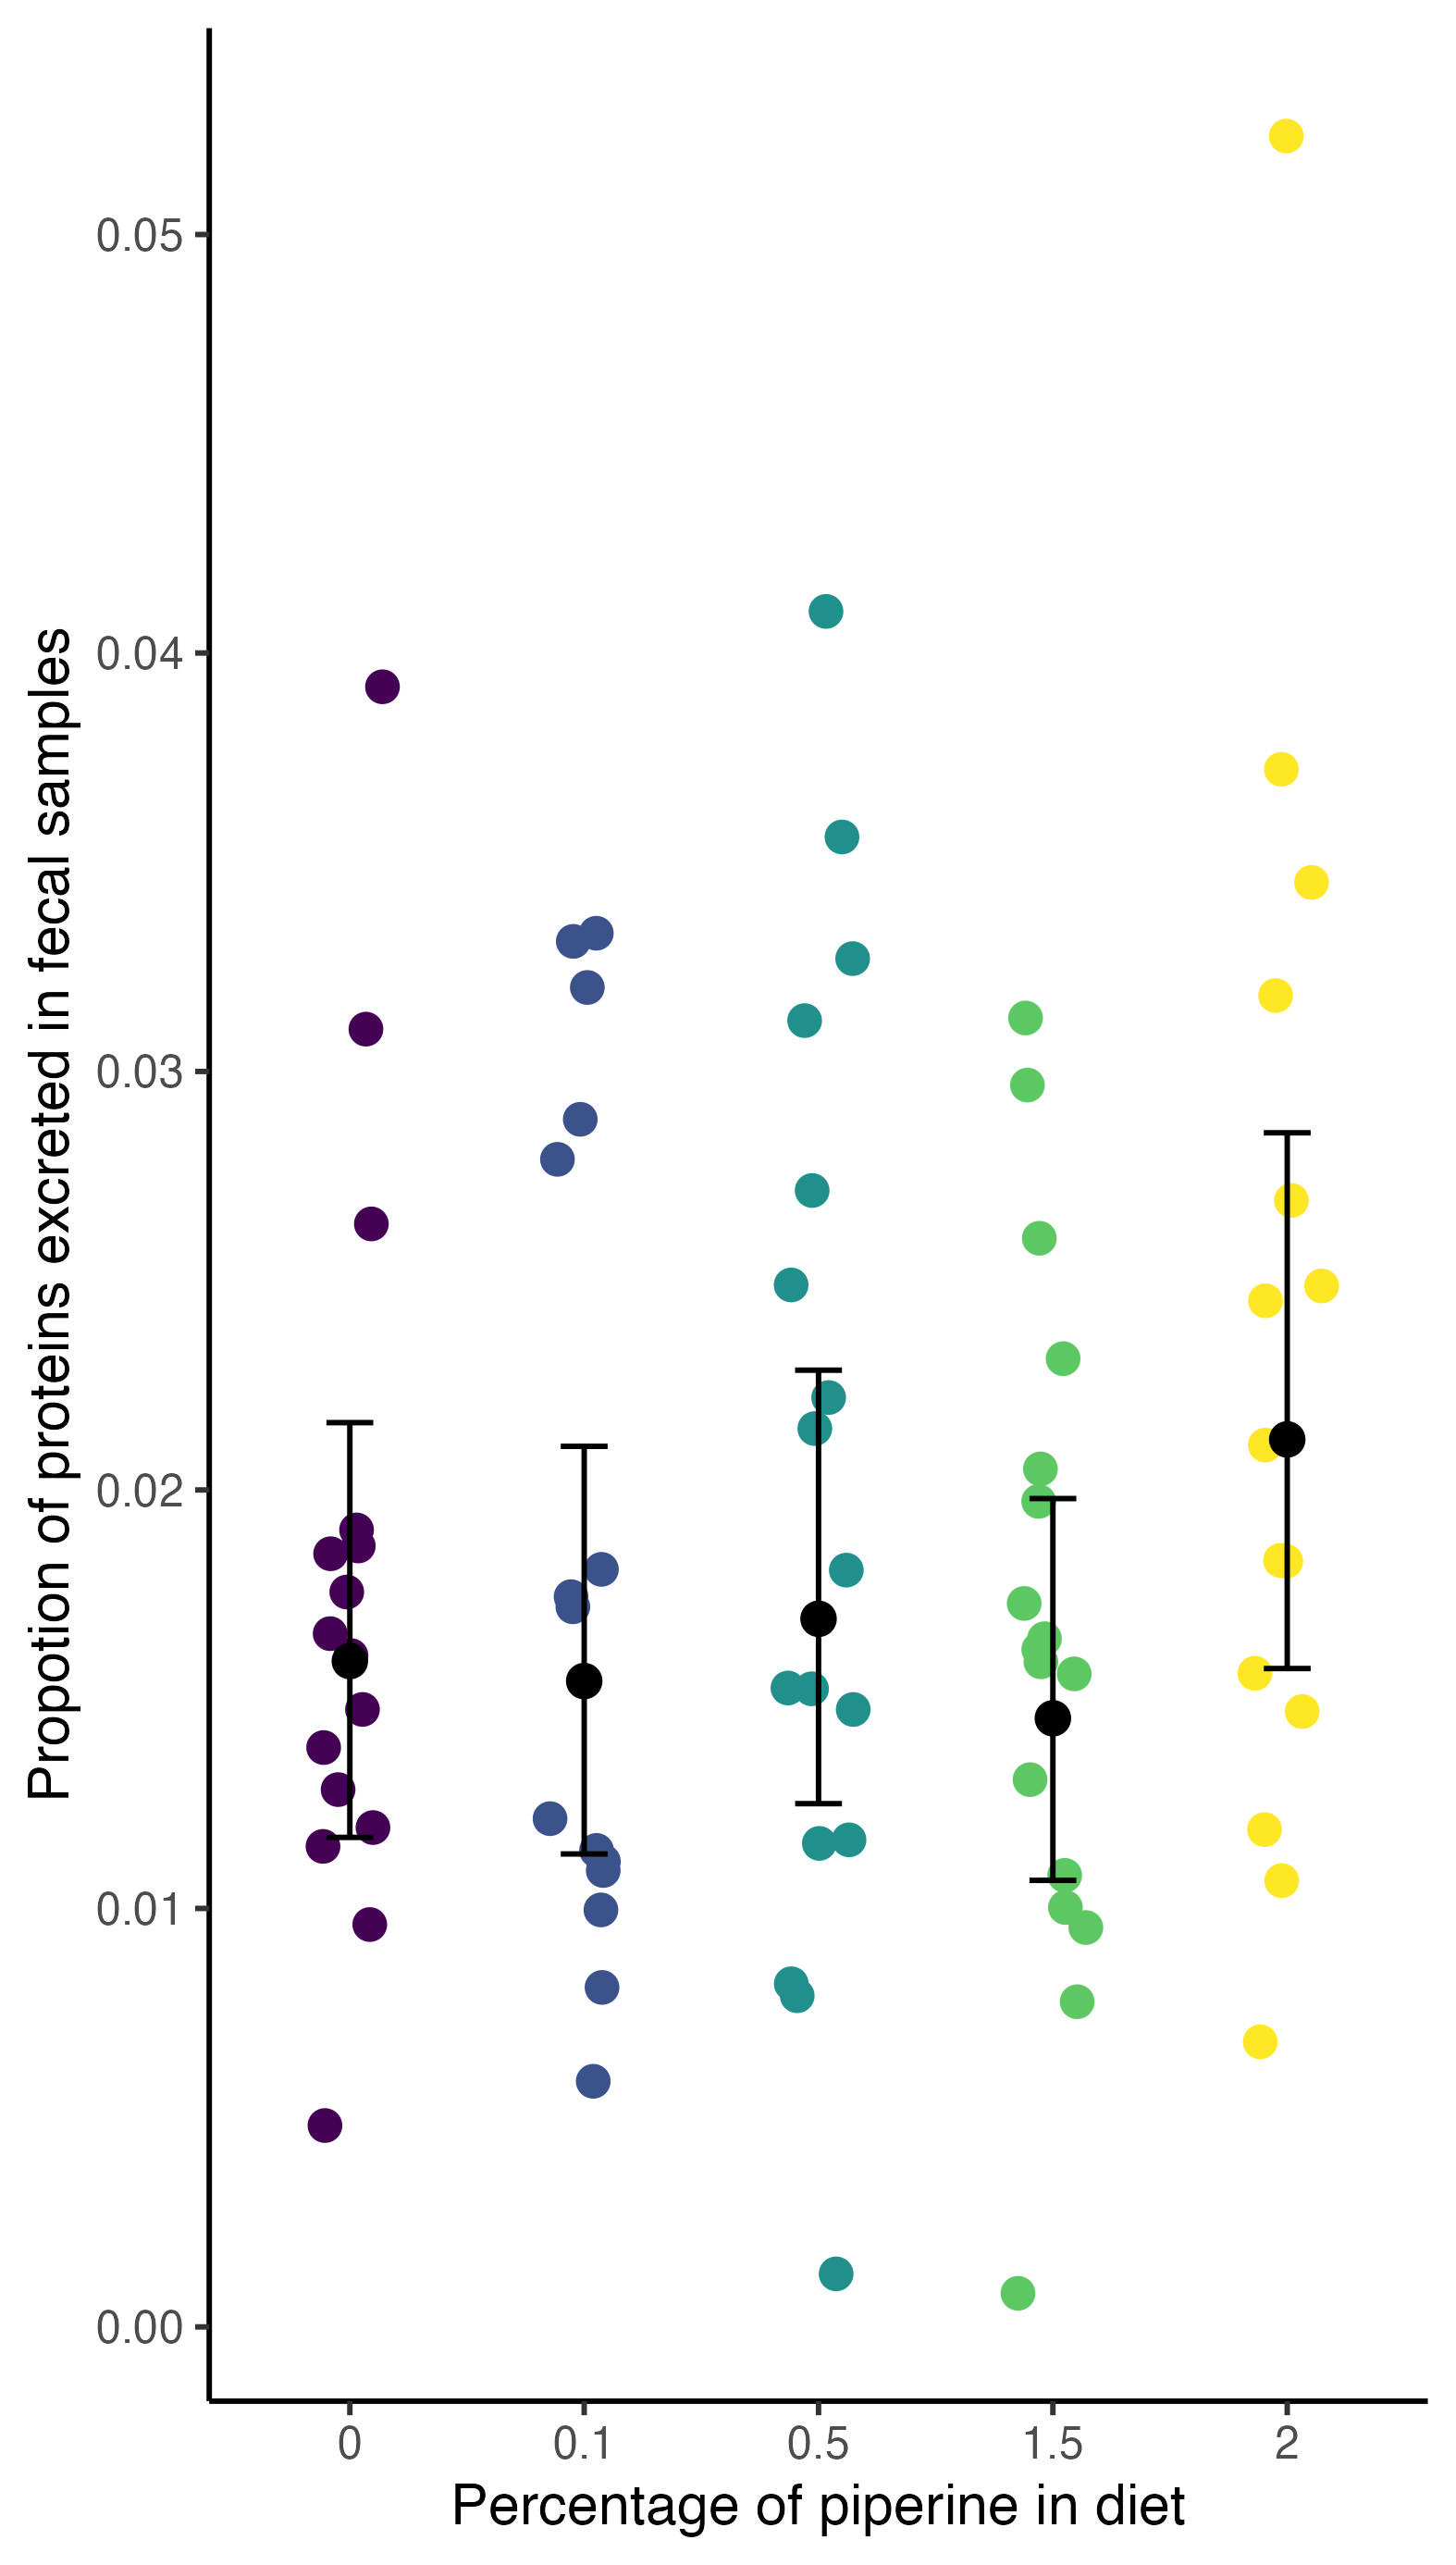

Data behind this chart, as committed beside it:
sampleID, batID, treatment, date, proteins
1_7421, 1, 0, 7/4/21, 0.9615
3_7421, 3, 1.5, 7/4/21, 1.002
4_7421, 4, 0.5, 7/4/21, 0.7914
5_7421, 5, 0.1, 7/4/21, 1.112
7_7421, 7, 0, 7/4/21, 0.4812
8_7421, 8, 2, 7/4/21, 1.188
9_7421, 9, 1.5, 7/4/21, 2.314
4_7521, 4, 1.5, 7/5/21, 1.079
5_7521, 5, 0.5, 7/5/21, 1.155
7_7521, 7, 0.1, 7/5/21, 0.5869
8_7521, 8, 0, 7/5/21, 1.284
9_7521, 9, 2, 7/5/21, 2.107
2_7621, 2, 0.1, 7/6/21, 0.8112
3_7621, 3, 0, 7/6/21, 1.904
4_7621, 4, 2, 7/6/21, 0.6812
5_7621, 5, 1.5, 7/6/21, 0.7771
7_7621, 7, 0.5, 7/6/21, 1.525
9_7621, 9, 0, 7/6/21, 3.919
2_7721, 2, 0.5, 7/7/21, 1.527
3_7721, 3, 0.1, 7/7/21, 3.201
4_7721, 4, 0, 7/7/21, 1.193
5_7721, 5, 2, 7/7/21, 1.471
7_7721, 7, 1.5, 7/7/21, 1.619
8_7721, 8, 0.5, 7/7/21, 1.164
9_7721, 9, 0.1, 7/7/21, 1.745
2_7821, 2, 1.5, 7/8/21, 1.56
3_7821, 3, 0.5, 7/8/21, 2.716
4_7821, 4, 0.1, 7/8/21, 1.091
5_7821, 5, 0, 7/8/21, 1.657
7_7821, 7, 2, 7/8/21, 2.692
8_7821, 8, 1.5, 7/8/21, 1.308
9_7821, 9, 0.5, 7/8/21, 3.56
10_71521, 10, 0, 7/15/21, 3.101
11_71521, 11, 2, 7/15/21, 1.83
12_71521, 12, 1.5, 7/15/21, 1.589
13_71521, 13, 0.5, 7/15/21, 2.49
14_71521, 14, 0.1, 7/15/21, 2.79
15_71521, 15, 0, 7/15/21, 1.756
16_71521, 16, 2, 7/15/21, 2.452
17_71521, 17, 1.5, 7/15/21, 3.128
18_71521, 18, 0.5, 7/15/21, 2.147
19_71521, 19, 0.1, 7/15/21, 2.886
10_71621, 10, 0.1, 7/16/21, 3.311
11_71621, 11, 0, 7/16/21, 2.636
12_71621, 12, 2, 7/16/21, 2.488
13_71621, 13, 1.5, 7/16/21, 1.973
14_71621, 14, 0.5, 7/16/21, 4.099
15_71621, 15, 0.1, 7/16/21, 3.33
16_71621, 16, 0, 7/16/21, 1.848
17_71621, 17, 2, 7/16/21, 1.562
18_71621, 18, 1.5, 7/16/21, 1.729
19_71621, 19, 0.5, 7/16/21, 2.221
10_71721, 10, 0.5, 7/17/21, 3.122
11_71721, 11, 0.1, 7/17/21, 1.721
12_71721, 12, 0, 7/17/21, 1.475
13_71721, 13, 2, 7/17/21, 3.452
14_71721, 14, 1.5, 7/17/21, 2.968
15_71721, 15, 0.5, 7/17/21, 3.27
16_71721, 16, 0.1, 7/17/21, 1.81
17_71721, 17, 0, 7/17/21, 1.866
... 20 more rows
